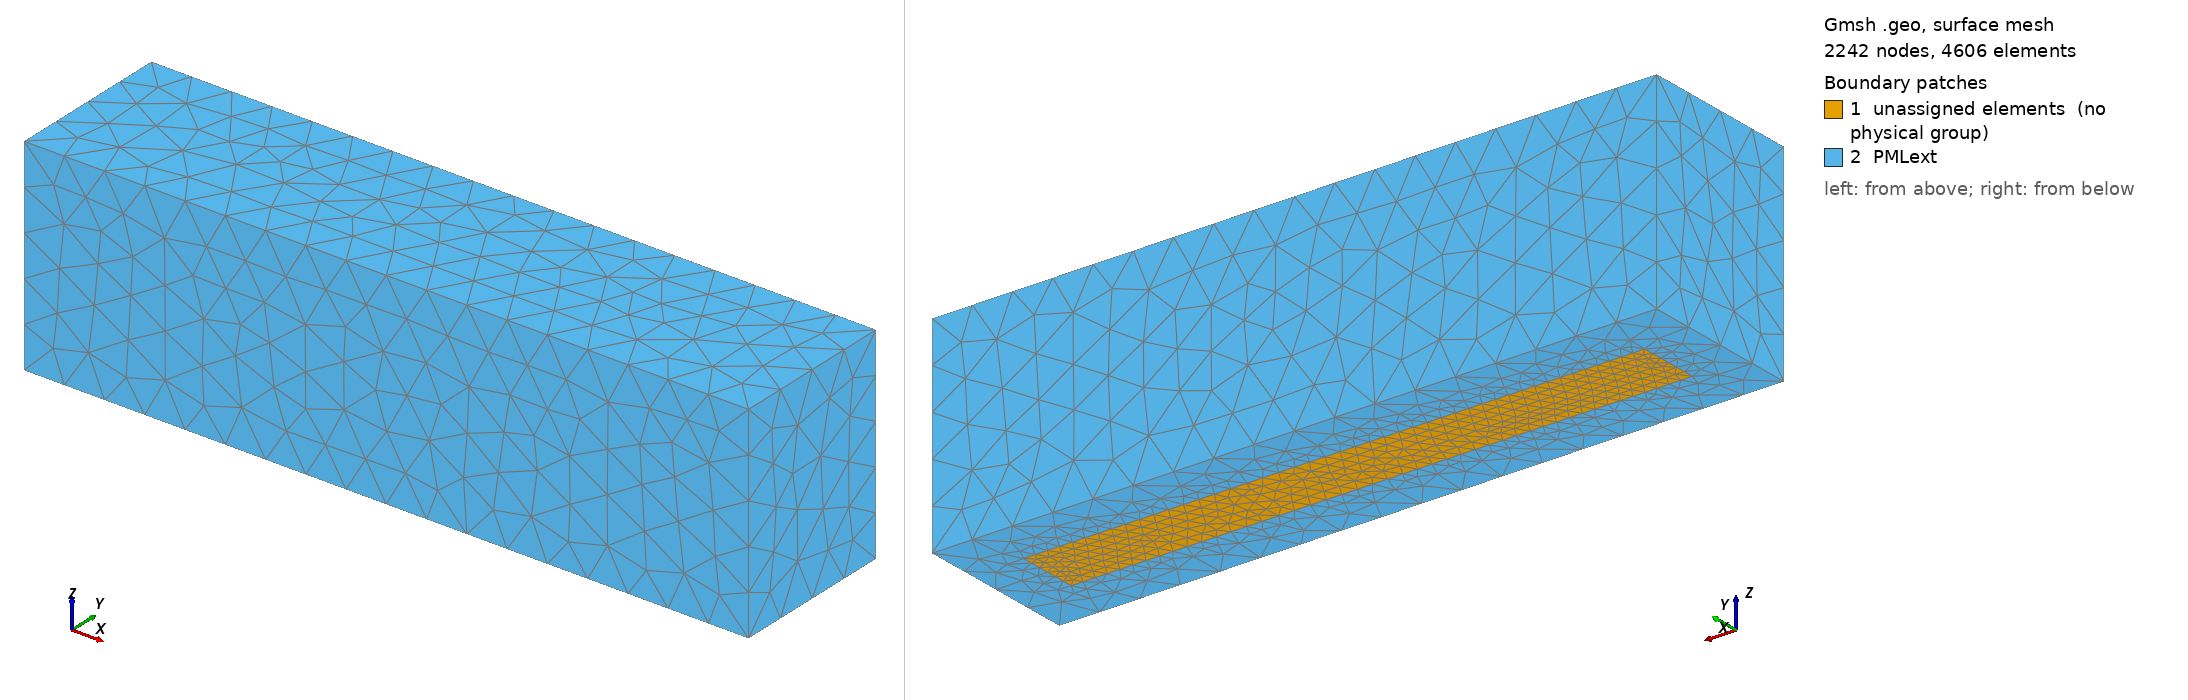

Gmsh geometry script, surface-meshed: 2242 nodes, 4606 surface elements. Boundary patches (legend numbers): 1 unassigned elements (no physical group), 2 PMLext. Left view from above one corner, right view from below the opposite corner. Legend entries are the model's physical surfaces; 'unassigned elements' are surfaces in no physical group. The drawing asked Gmsh for element sizes between 1% and 20% of the model's largest extent; the script's own settings can give other sizes.

=== Wallv2.geo (drawn) ===
// Gmsh project created on Wed May 20 10:50:33 2020

sizemesh = 0.4;

coeff = 2.5;

PML_thickness = 0.5;

//+
Point(1) = {3, 0.30, 0, sizemesh/(coeff+1)};
//+
Point(2) = {-3, 0.3, 0, sizemesh/(coeff+1)};
//+
Point(3) = {-3, -0.3, 0, sizemesh/(coeff+1)};
//+
Point(4) = {3, -0.3, 0, sizemesh/(coeff+1)};
//+
Point(5) = {3+PML_thickness, -0.3-PML_thickness, 0, sizemesh};
//+
Point(6) = {3+PML_thickness, 0.3+PML_thickness, 0, sizemesh};
//+
Point(7) = {-3-PML_thickness, 0.3+PML_thickness, 0, sizemesh};
//+
Point(8) = {-3-PML_thickness, -0.3-PML_thickness, 0, sizemesh};
//+
Point(9) = {3, 0.30, 1.5, sizemesh/coeff};
//+
Point(10) = {-3, 0.3, 1.5, sizemesh/coeff};
//+
Point(11) = {-3, -0.3, 1.5, sizemesh/coeff};
//+
Point(12) = {3, -0.3, 1.5, sizemesh/coeff};
//+
Point(13) = {3+PML_thickness, -0.3-PML_thickness, 1.5+PML_thickness, sizemesh};
//+
Point(14) = {3+PML_thickness, 0.3+PML_thickness, 1.5+PML_thickness, sizemesh};
//+
Point(15) = {-3-PML_thickness, 0.3+PML_thickness, 1.5+PML_thickness, sizemesh};
//+
Point(16) = {-3-PML_thickness, -0.3-PML_thickness, 1.5+PML_thickness, sizemesh};
//+
Point(17) = {1, 0.3, 0, sizemesh/coeff};
//+
Point(18) = {1, -0.3, 0, sizemesh/coeff};
//+
Point(19) = {1, 0.3, 1.5, sizemesh/coeff};
//+
Point(20) = {1, -0.3, 1.5, sizemesh/coeff};
//+

//+
Line(2) = {4, 1};
//+

//+
Line(4) = {2, 3};
//+
Line(5) = {8, 5};
//+
Line(6) = {5, 6};
//+
Line(7) = {6, 7};
//+
Line(8) = {7, 8};
//+
Line(9) = {8, 16};
//+
Line(10) = {16, 13};
//+
Line(11) = {13, 5};
//+
Line(12) = {7, 15};
//+
Line(13) = {15, 14};
//+
Line(14) = {14, 6};
//+
Line(15) = {14, 13};
//+
Line(16) = {15, 16};
//+
Line(17) = {3, 11};
//+
Line(18) = {11, 10};
//+
Line(19) = {10, 2};
//+
Line(20) = {4, 12};
//+
Line(21) = {12, 9};
//+
Line(22) = {9, 1};
//+

//+
Line(23) = {11, 20};
//+
Line(24) = {20, 12};
//+
Line(25) = {9, 19};
//+
Line(26) = {19, 10};
//+
Line(27) = {2, 17};
//+
Line(28) = {17, 1};
//+
Line(29) = {4, 18};
//+
Line(30) = {18, 3};
//+
Line(31) = {18, 17};
//+
Line(32) = {17, 19};
//+
Line(33) = {19, 20};
//+
Line(34) = {20, 18};
//+
Line Loop(1) = {30, -4, 27, -31};
//+
Plane Surface(1) = {1};
//+
Line Loop(2) = {31, 28, -2, 29};
//+
Plane Surface(2) = {2};
//+
Line Loop(3) = {2, -22, -21, -20};
//+
Plane Surface(3) = {3};
//+
Line Loop(4) = {21, 25, 33, 24};
//+
Plane Surface(4) = {4};
//+
Line Loop(5) = {26, -18, 23, -33};
//+
Plane Surface(5) = {5};
//+
Line Loop(6) = {18, 19, 4, 17};
//+
Plane Surface(6) = {6};
//+
Line Loop(7) = {31, 32, 33, 34};
//+
Plane Surface(7) = {7};
//+
Line Loop(8) = {30, 17, 23, 34};
//+
Plane Surface(8) = {8};
//+
Line Loop(9) = {29, -34, 24, -20};
//+
Plane Surface(9) = {9};
//+
Line Loop(10) = {27, 32, 26, 19};
//+
Plane Surface(10) = {10};
//+
Line Loop(11) = {28, -22, 25, -32};
//+
Plane Surface(11) = {11};
//+
Line Loop(13) = {6, -14, 15, 11};
//+
Plane Surface(13) = {13};
//+
Line Loop(14) = {15, -10, -16, 13};
//+
Plane Surface(14) = {14};
//+
Line Loop(15) = {16, -9, -8, 12};
//+
Plane Surface(15) = {15};
//+
Line Loop(16) = {5, -11, -10, -9};
//+
Plane Surface(16) = {16};
//+
Line Loop(17) = {7, 12, 13, 14};
//+
Plane Surface(17) = {17};
//+
Line Loop(18) = {8, 5, 6, 7};
//+
Line Loop(19) = {27, 28, -2, 29, 30, -4};
//+
Plane Surface(18) = {18, 19};
//+
Surface Loop(1) = {8, 6, 5, 10, 7, 1};
//+
Volume(1) = {1};
//+
Surface Loop(2) = {9, 4, 3, 11, 2, 7};
//+
Volume(2) = {2};
//+
Surface Loop(3) = {16, 18, 15, 14, 13, 17, 9, 4, 3, 11, 8, 6, 5, 10};
//+
Volume(3) = {3};
//+
Physical Volume("BGL") = {1};
//+
Physical Volume("BGR") = {2};
//+
Physical Volume("PML") = {3};
//+
Physical Surface("PMLext") = {18, 16, 13, 14, 17, 15};
